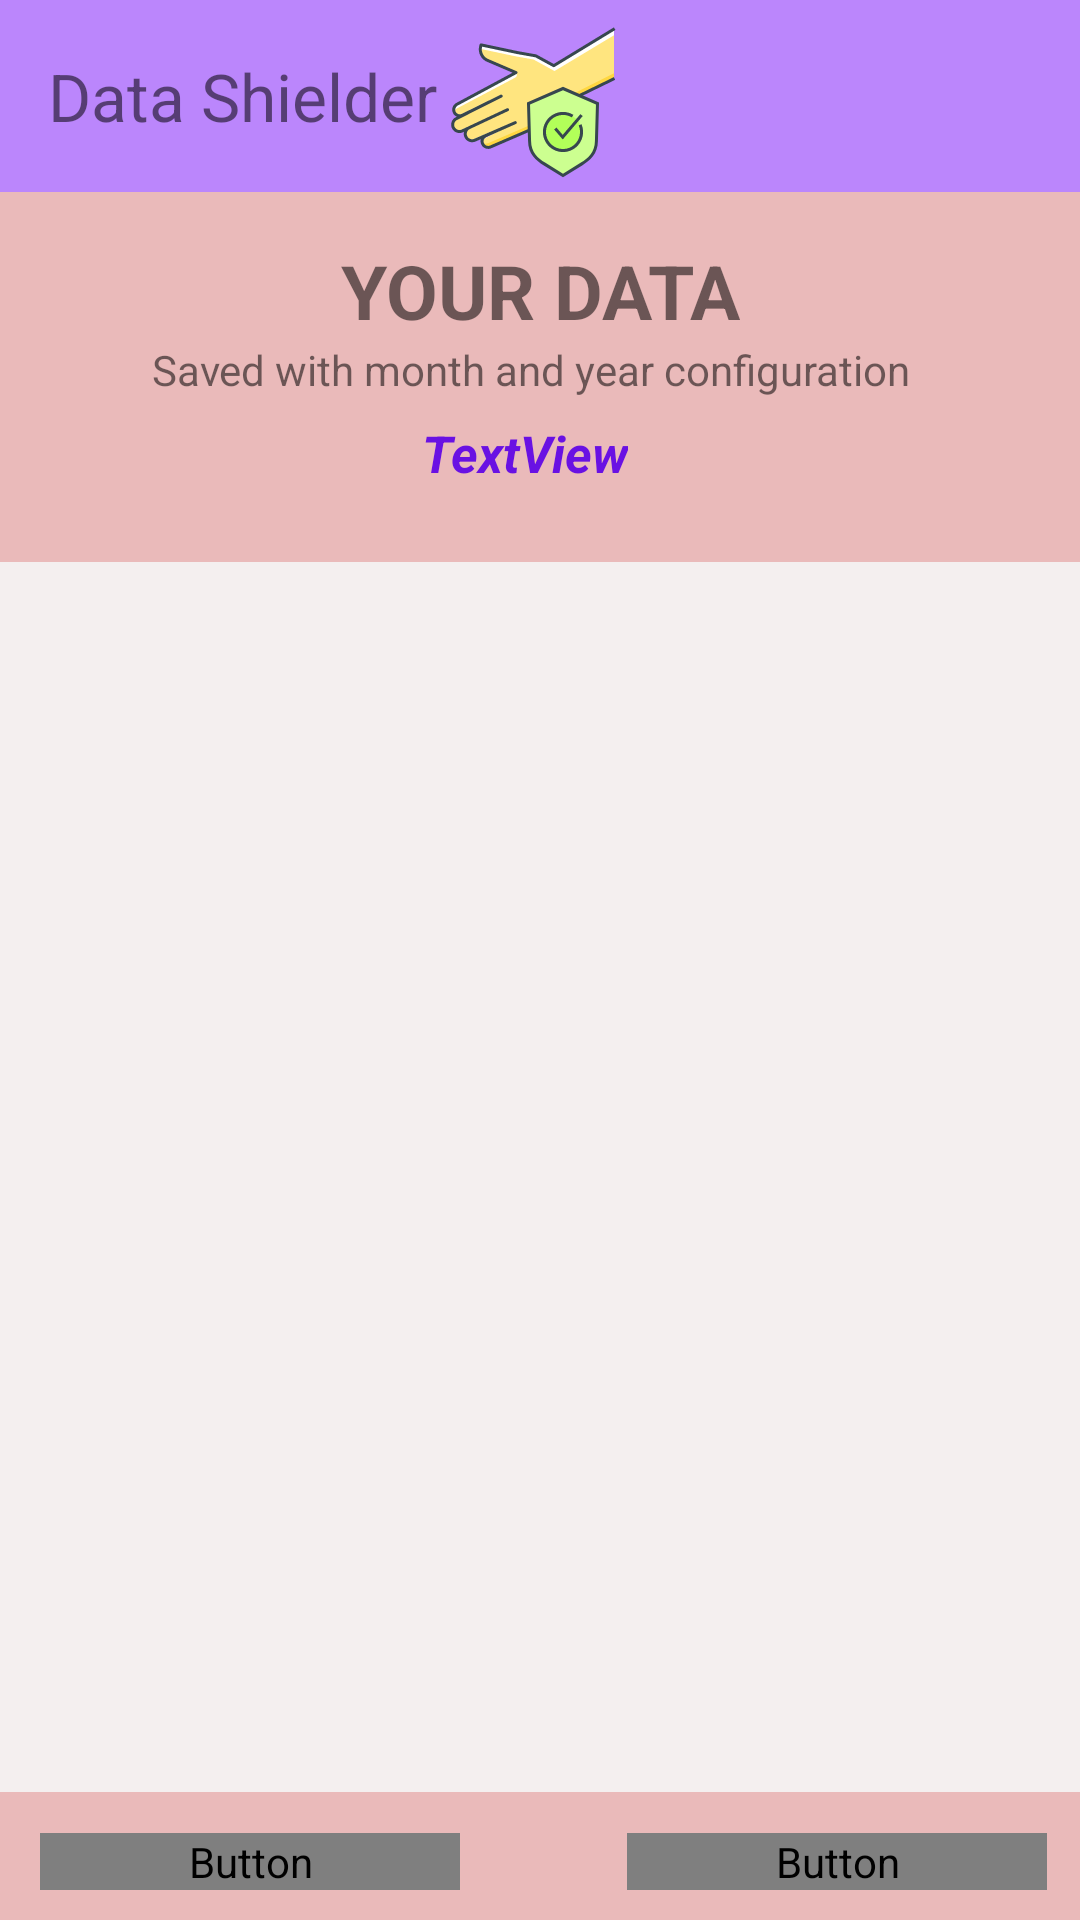

Reconstruct the res/layout file that produces this screen, plus the resources it refers to.
<!-- AndroidManifest.xml: application theme Theme.slplashScreen -->
<!-- res/layout/home_configure_customer_group_data_with_month_and_year.xml -->
<?xml version="1.0" encoding="utf-8"?>

<androidx.constraintlayout.widget.ConstraintLayout xmlns:android="http://schemas.android.com/apk/res/android"
    xmlns:app="http://schemas.android.com/apk/res-auto"
    xmlns:tools="http://schemas.android.com/tools"
    android:layout_width="match_parent"
    android:layout_height="match_parent"
    android:background="#EABABA"
    tools:context="com.datahiveshield.mydata.mydairy.khata.files.HomeConfigureCustomerGroupDataWithMonthAndYear">


    <androidx.appcompat.widget.Toolbar
        android:id="@+id/toolbar"
        android:layout_width="match_parent"
        android:layout_height="wrap_content"
        android:background="@color/purple_200"
        app:layout_constraintStart_toStartOf="parent"
        app:layout_constraintTop_toTopOf="parent"
        android:theme="@style/Theme.SQLiteDb"
        tools:ignore="MissingConstraints">

        <TextView
            android:id="@+id/appName"
            android:layout_width="wrap_content"
            android:layout_height="match_parent"
            android:theme="@style/Theme.SQLiteDb"
            android:paddingStart="0dp"
            android:text="@string/app_name"
            android:textSize="22sp">

        </TextView>


        <ImageView
            android:layout_width="wrap_content"
            android:layout_height="wrap_content"
            android:src="@drawable/ic_logo"
            android:theme="@style/Theme.SQLiteDb"
            tools:layout_editor_absoluteX="213dp">

        </ImageView>

    </androidx.appcompat.widget.Toolbar>


    <TextView
        android:id="@+id/textView4"
        android:layout_width="wrap_content"
        android:layout_height="wrap_content"
        android:layout_marginTop="80dp"
        android:background="@drawable/button_shape_management"
        android:paddingStart="50dp"
        android:paddingEnd="50dp"
        android:text="YOUR DATA"
        android:textSize="25sp"
        android:textStyle="bold"
        app:layout_constraintEnd_toEndOf="parent"

        app:layout_constraintHorizontal_bias="0.5"
        app:layout_constraintStart_toStartOf="parent"
        app:layout_constraintTop_toTopOf="parent" />

    <Button
        android:id="@+id/createGroup"
        android:layout_width="140dp"
        android:layout_height="wrap_content"
        android:layout_marginTop="500dp"
        android:background="@drawable/button_shape_management"
        android:paddingStart="15dp"
        android:paddingEnd="15dp"
        android:text="Create Data"
        android:textColor="@drawable/button_color_management"
        app:layout_constraintBottom_toBottomOf="parent"
        app:layout_constraintEnd_toEndOf="parent"
        app:layout_constraintHorizontal_bias="0.06"
        app:layout_constraintStart_toStartOf="parent"
        app:layout_constraintTop_toTopOf="parent"
        app:layout_constraintVertical_bias="0.916" />

















    <Button
        android:id="@+id/deleteGroup"
        android:layout_width="140dp"
        android:layout_height="wrap_content"
        android:layout_marginTop="500dp"
        android:background="@drawable/button_shape_management"
        android:text="Delete"
        android:textColor="@drawable/button_color_management"
        app:cornerRadius="14dp"
        app:layout_constraintBottom_toBottomOf="parent"
        app:layout_constraintEnd_toEndOf="parent"
        app:layout_constraintHorizontal_bias="0.95"
        app:layout_constraintStart_toStartOf="parent"
        app:layout_constraintTop_toTopOf="parent"
        app:layout_constraintVertical_bias="0.916" />

    <TextView
        android:id="@+id/ifNoGroupFound"
        android:layout_width="wrap_content"
        android:layout_height="wrap_content"
        android:layout_marginStart="5dp"
        android:layout_marginTop="50dp"
        android:textColor="#DD4D4D"
        android:textSize="20sp"
        android:textStyle="bold"
        app:layout_constraintEnd_toEndOf="parent"
        app:layout_constraintHorizontal_bias="0.5"
        app:layout_constraintStart_toStartOf="parent"
        app:layout_constraintTop_toBottomOf="@+id/textView4" />

    <androidx.recyclerview.widget.RecyclerView
        android:id="@+id/homeRecyclerView"
        android:layout_width="417dp"
        android:layout_height="410dp"
        android:layout_marginTop="25dp"
        android:splitMotionEvents="false"
        android:background="#F4EFEF"
        app:layout_constraintEnd_toEndOf="parent"
        app:layout_constraintHorizontal_bias="0.5"
        app:layout_constraintStart_toStartOf="parent"
        app:layout_constraintTop_toBottomOf="@+id/groupAccessedInConfig" />

    <TextView
        android:id="@+id/textView10"
        android:layout_width="wrap_content"
        android:layout_height="wrap_content"
        android:layout_marginStart="-6dp"
        android:text="Saved with month and year configuration"
        app:layout_constraintEnd_toEndOf="parent"
        app:layout_constraintHorizontal_bias="0.5"
        app:layout_constraintStart_toStartOf="parent"
        app:layout_constraintTop_toBottomOf="@+id/textView4" />

    <TextView
        android:id="@+id/groupAccessedInConfig"
        android:layout_width="wrap_content"
        android:layout_height="wrap_content"
        android:layout_marginTop="7dp"
        android:layout_marginEnd="10dp"
        android:text="TextView"
        android:textColor="#6911E3"
        android:textSize="17sp"
        android:textStyle="bold|italic"
        app:layout_constraintEnd_toEndOf="parent"
        app:layout_constraintHorizontal_bias="0.5"
        app:layout_constraintStart_toStartOf="parent"
        app:layout_constraintTop_toBottomOf="@+id/textView10" />


</androidx.constraintlayout.widget.ConstraintLayout>
<!-- resources referenced by this layout -->
<resources>
  <!-- drawable ic_logo: vector/xml drawable (drawable, 6448 chars, omitted) -->
  <string name="app_name">Data Shielder</string>
  <style name="Theme.SQLiteDb" parent="Theme.MaterialComponents.DayNight.DarkActionBar">
          
          <item name="colorPrimary">@color/purple_500</item>
          <item name="colorPrimaryVariant">@color/purple_700</item>
          <item name="colorOnPrimary">@color/white</item>
          
          <item name="colorSecondary">@color/teal_200</item>
          <item name="colorSecondaryVariant">@color/teal_700</item>
          <item name="colorOnSecondary">@color/black</item>
          
          <item name="android:statusBarColor" tools:targetApi="l">?attr/colorPrimaryVariant</item>
          
      </style>
  <style name="Theme.slplashScreen" parent="Theme.MaterialComponents.DayNight.DarkActionBar">
          
          <item name="colorPrimary">@color/purple_500</item>
          <item name="colorPrimaryVariant">@color/purple_700</item>
          <item name="colorOnPrimary">@color/white</item>
          
          <item name="colorSecondary">@color/teal_200</item>
          <item name="colorSecondaryVariant">@color/teal_700</item>
          <item name="colorOnSecondary">@color/black</item>
          
          <item name="android:statusBarColor" tools:targetApi="l">?attr/colorPrimaryVariant</item>
          
      </style>
  <!-- not gathered from this repository: default colours our renderer supplied (Android Studio template values) -->
  <color name="purple_200">#FFBB86FC</color>
  <color name="purple_500">#FF6200EE</color>
  <color name="purple_700">#FF3700B3</color>
  <color name="teal_200">#FF03DAC5</color>
  <color name="teal_700">#FF018786</color>
  <color name="black">#FF000000</color>
  <color name="white">#FFFFFFFF</color>
</resources>
